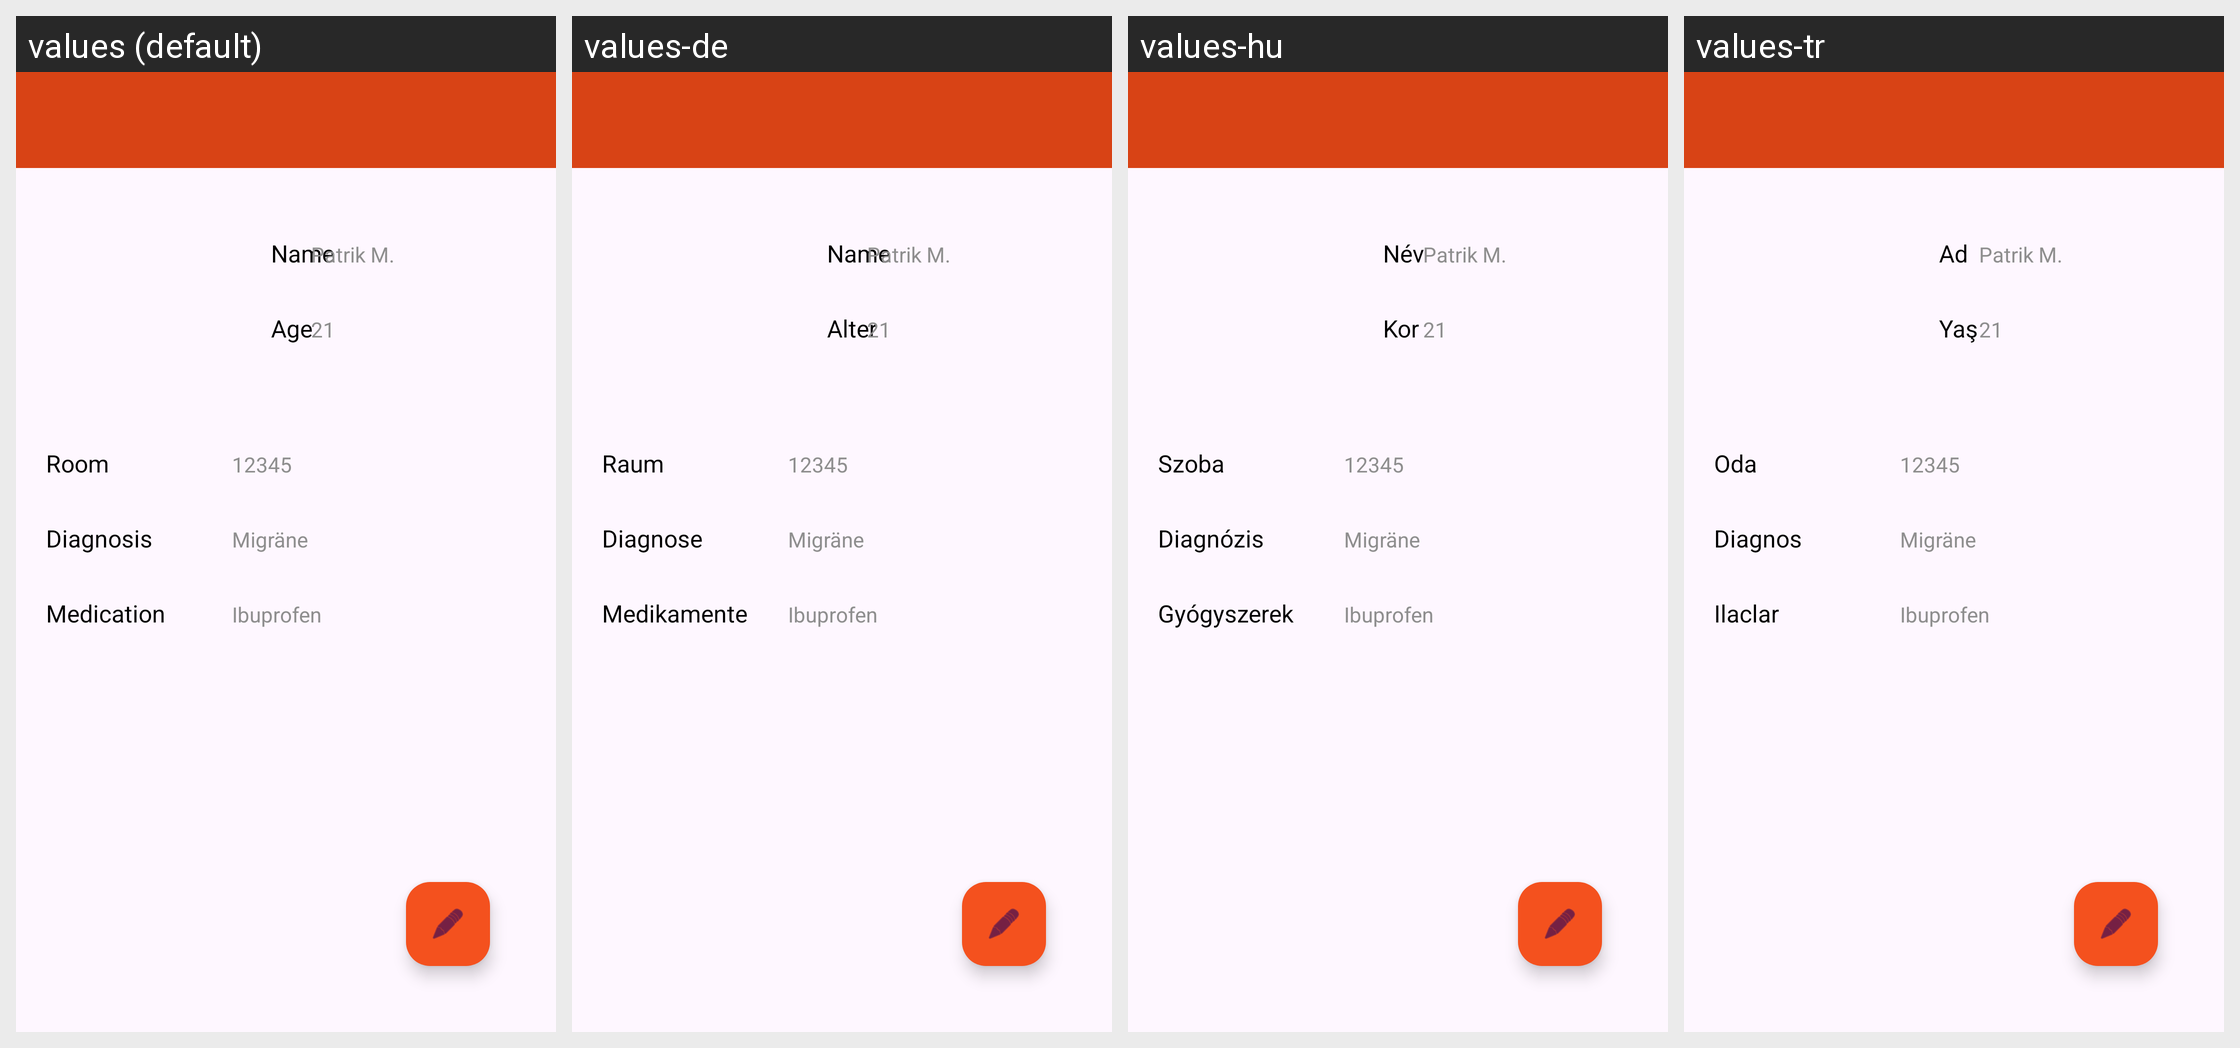

For this localized Android screen grid, give each drawn string resource with its value in every locale shown.
Android screen res/layout/activity_patient.xml rendered under 4 locales, left to right: values (default), values-de, values-hu, values-tr. Device: Nexus 5 (rendered at 1080×1920; each locale shown at half size, 540×960, under a caption strip naming it); theme Theme.Careify2.
Strings drawn on this screen, with the default value and each locale's value (text and hints the layout hard-codes, and strings that could not be matched under every locale, appear in the picture but are not listed):

name
  values: Name
  values-de: Name
  values-hu: Név
  values-tr: Ad

age
  values: Age
  values-de: Alter
  values-hu: Kor
  values-tr: Yaş

room
  values: Room
  values-de: Raum
  values-hu: Szoba
  values-tr: Oda

diagnosis
  values: Diagnosis
  values-de: Diagnose
  values-hu: Diagnózis
  values-tr: Diagnos

medication
  values: Medication
  values-de: Medikamente
  values-hu: Gyógyszerek
  values-tr: Ilaclar
